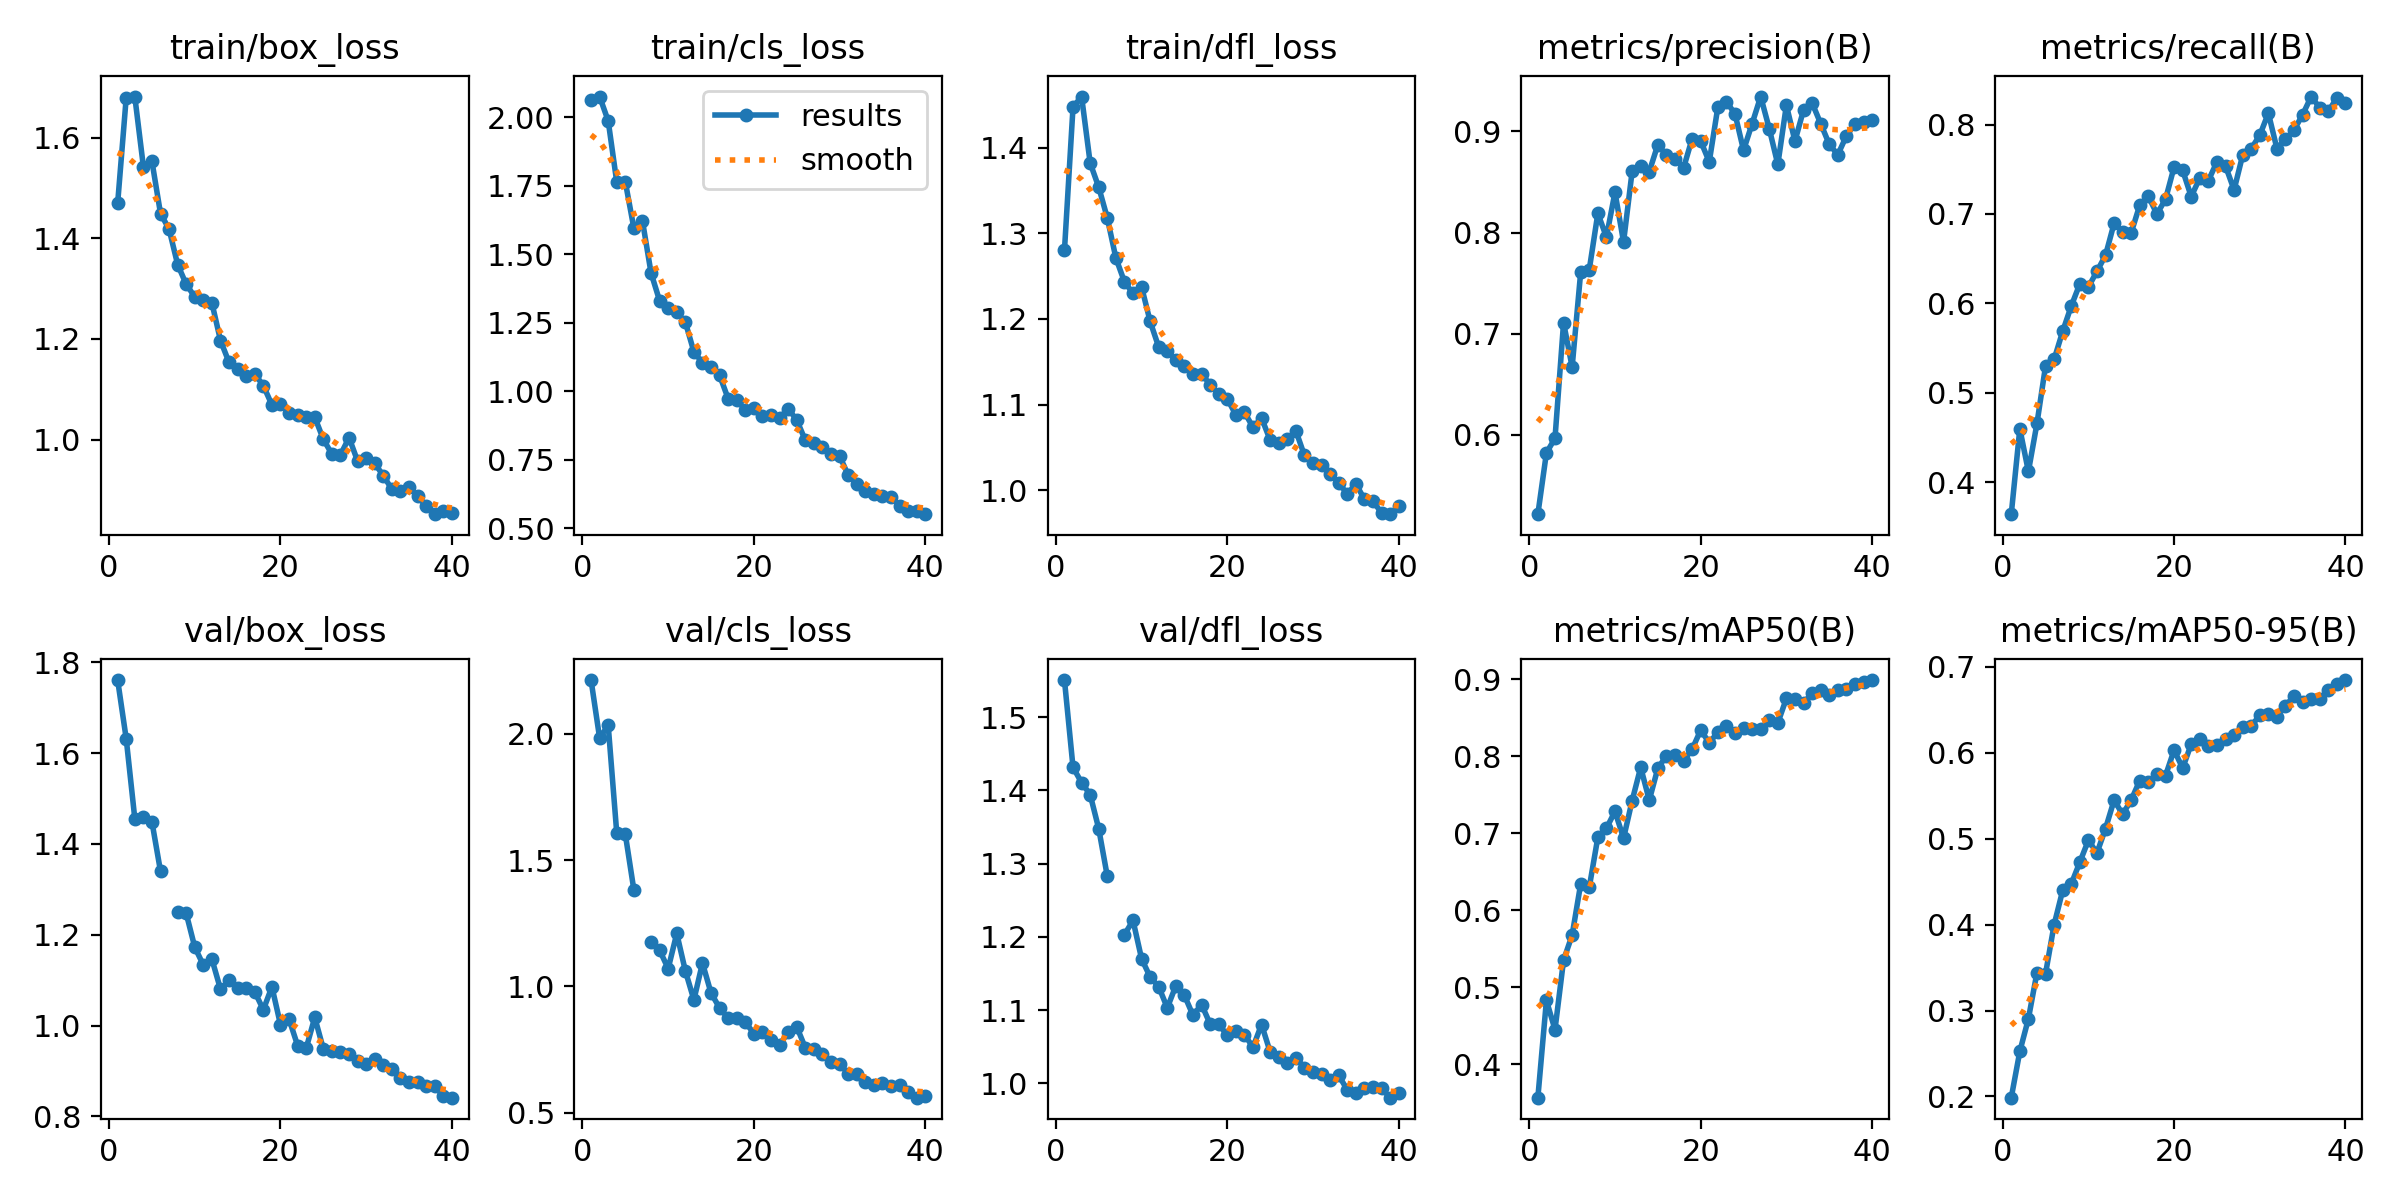

Values plotted in this chart, from the file beside it:
epoch, time, train/box_loss, train/cls_loss, train/dfl_loss, metrics/precision(B), metrics/recall(B), metrics/mAP50(B), metrics/mAP50-95(B), val/box_loss, val/cls_loss, val/dfl_loss, lr/pg0, lr/pg1, lr/pg2
1, 83.78, 1.47, 2.065, 1.28, 0.5217, 0.3642, 0.3563, 0.1986, 1.761, 2.214, 1.551, 0.0006655, 0.0006655, 0.0006655
2, 161.3, 1.68, 2.076, 1.447, 0.5823, 0.4598, 0.4827, 0.2524, 1.631, 1.984, 1.431, 0.001299, 0.001299, 0.001299
3, 237.5, 1.682, 1.987, 1.46, 0.5967, 0.4119, 0.4448, 0.2904, 1.456, 2.035, 1.411, 0.0019, 0.0019, 0.0019
4, 313.9, 1.543, 1.764, 1.382, 0.7109, 0.4657, 0.5351, 0.3442, 1.46, 1.607, 1.394, 0.001852, 0.001852, 0.001852
5, 392, 1.554, 1.764, 1.354, 0.6671, 0.5299, 0.5676, 0.3429, 1.449, 1.602, 1.348, 0.001802, 0.001802, 0.001802
6, 468.3, 1.45, 1.595, 1.318, 0.7611, 0.5373, 0.6343, 0.3999, 1.34, 1.381, 1.283, 0.001752, 0.001752, 0.001752
7, 544.4, 1.419, 1.622, 1.271, 0.7635, 0.5687, 0.6299, 0.4399, nan, nan, nan, 0.001703, 0.001703, 0.001703
8, 620.5, 1.348, 1.432, 1.243, 0.819, 0.597, 0.6947, 0.4473, 1.249, 1.177, 1.203, 0.001654, 0.001654, 0.001654
9, 697.7, 1.309, 1.33, 1.23, 0.7956, 0.6218, 0.7064, 0.4727, 1.247, 1.143, 1.222, 0.001604, 0.001604, 0.001604
10, 775.7, 1.284, 1.304, 1.237, 0.8398, 0.6183, 0.7285, 0.4982, 1.172, 1.07, 1.17, 0.001554, 0.001554, 0.001554
11, 851.8, 1.278, 1.289, 1.197, 0.7908, 0.6358, 0.6935, 0.4834, 1.133, 1.21, 1.145, 0.001505, 0.001505, 0.001505
12, 927.7, 1.272, 1.253, 1.167, 0.8605, 0.6537, 0.7423, 0.5118, 1.146, 1.062, 1.132, 0.001455, 0.001455, 0.001455
13, 1004, 1.197, 1.144, 1.163, 0.8657, 0.6895, 0.7857, 0.5448, 1.08, 0.9464, 1.103, 0.001406, 0.001406, 0.001406
14, 1080, 1.153, 1.104, 1.151, 0.8602, 0.6798, 0.743, 0.5284, 1.1, 1.092, 1.133, 0.001357, 0.001357, 0.001357
15, 1155, 1.141, 1.088, 1.145, 0.8869, 0.6791, 0.7844, 0.5453, 1.082, 0.9735, 1.12, 0.001307, 0.001307, 0.001307
16, 1235, 1.126, 1.058, 1.135, 0.8766, 0.7101, 0.8006, 0.5677, 1.082, 0.9144, 1.093, 0.001257, 0.001257, 0.001257
17, 1314, 1.131, 0.9729, 1.136, 0.8732, 0.7197, 0.8018, 0.5659, 1.074, 0.8736, 1.108, 0.001208, 0.001208, 0.001208
18, 1393, 1.107, 0.9691, 1.123, 0.8638, 0.7, 0.7942, 0.5751, 1.035, 0.8744, 1.081, 0.001159, 0.001159, 0.001159
19, 1475, 1.069, 0.9317, 1.112, 0.8929, 0.7164, 0.8091, 0.5734, 1.085, 0.8576, 1.081, 0.001109, 0.001109, 0.001109
20, 1554, 1.071, 0.9381, 1.107, 0.8905, 0.7525, 0.834, 0.6031, 1.002, 0.8132, 1.066, 0.001059, 0.001059, 0.001059
21, 1633, 1.053, 0.9117, 1.088, 0.87, 0.7489, 0.8175, 0.5822, 1.014, 0.8183, 1.071, 0.00101, 0.00101, 0.00101
22, 1712, 1.049, 0.9137, 1.091, 0.9239, 0.7194, 0.8312, 0.6102, 0.9559, 0.7886, 1.067, 0.0009605, 0.0009605, 0.0009605
23, 1792, 1.044, 0.9023, 1.073, 0.9293, 0.7403, 0.8389, 0.6159, 0.9502, 0.7686, 1.05, 0.000911, 0.000911, 0.000911
24, 1872, 1.044, 0.9365, 1.084, 0.9175, 0.7373, 0.8306, 0.6083, 1.018, 0.8172, 1.081, 0.0008615, 0.0008615, 0.0008615
25, 1951, 1, 0.8951, 1.059, 0.8814, 0.7582, 0.8362, 0.6091, 0.9484, 0.8397, 1.043, 0.000812, 0.000812, 0.000812
26, 2030, 0.971, 0.8212, 1.055, 0.9076, 0.7537, 0.8348, 0.6162, 0.9447, 0.7568, 1.036, 0.0007625, 0.0007625, 0.0007625
27, 2110, 0.9696, 0.8102, 1.059, 0.9345, 0.7269, 0.8356, 0.6203, 0.9417, 0.7528, 1.028, 0.000713, 0.000713, 0.000713
28, 2191, 1.004, 0.7972, 1.069, 0.9028, 0.7657, 0.847, 0.6303, 0.9379, 0.732, 1.035, 0.0006635, 0.0006635, 0.0006635
29, 2271, 0.9569, 0.7708, 1.041, 0.8673, 0.7731, 0.8433, 0.6312, 0.9229, 0.7006, 1.022, 0.000614, 0.000614, 0.000614
30, 2351, 0.9631, 0.7643, 1.031, 0.926, 0.7881, 0.8752, 0.6437, 0.9144, 0.694, 1.015, 0.0005645, 0.0005645, 0.0005645
31, 2468, 0.9523, 0.6942, 1.029, 0.8904, 0.8128, 0.8743, 0.6446, 0.9259, 0.6534, 1.014, 0.000515, 0.000515, 0.000515
32, 2545, 0.928, 0.6613, 1.019, 0.9212, 0.7731, 0.8688, 0.6422, 0.9141, 0.6545, 1.004, 0.0004655, 0.0004655, 0.0004655
33, 2621, 0.901, 0.6363, 1.008, 0.9282, 0.7836, 0.8824, 0.6546, 0.9038, 0.621, 1.011, 0.000416, 0.000416, 0.000416
34, 2697, 0.8975, 0.624, 0.9957, 0.9079, 0.7941, 0.8863, 0.6664, 0.8848, 0.6111, 0.9913, 0.0003665, 0.0003665, 0.0003665
35, 2772, 0.9054, 0.6195, 1.007, 0.8873, 0.8111, 0.8801, 0.6591, 0.8751, 0.6169, 0.9877, 0.000317, 0.000317, 0.000317
36, 2847, 0.8867, 0.6157, 0.9895, 0.877, 0.8313, 0.886, 0.663, 0.8754, 0.604, 0.9932, 0.0002675, 0.0002675, 0.0002675
37, 2921, 0.8674, 0.5809, 0.9873, 0.8955, 0.8187, 0.8868, 0.6621, 0.8673, 0.6098, 0.9954, 0.000218, 0.000218, 0.000218
38, 2994, 0.8514, 0.5646, 0.9733, 0.9073, 0.8149, 0.8943, 0.6736, 0.8667, 0.5806, 0.9933, 0.0001685, 0.0001685, 0.0001685
39, 3068, 0.8573, 0.5615, 0.972, 0.9094, 0.8298, 0.8972, 0.6806, 0.8444, 0.5589, 0.9807, 0.000119, 0.000119, 0.000119
40, 3142, 0.8535, 0.5515, 0.9812, 0.9109, 0.8237, 0.8991, 0.6847, 0.8411, 0.5661, 0.9866, 6.95e-05, 6.95e-05, 6.95e-05
